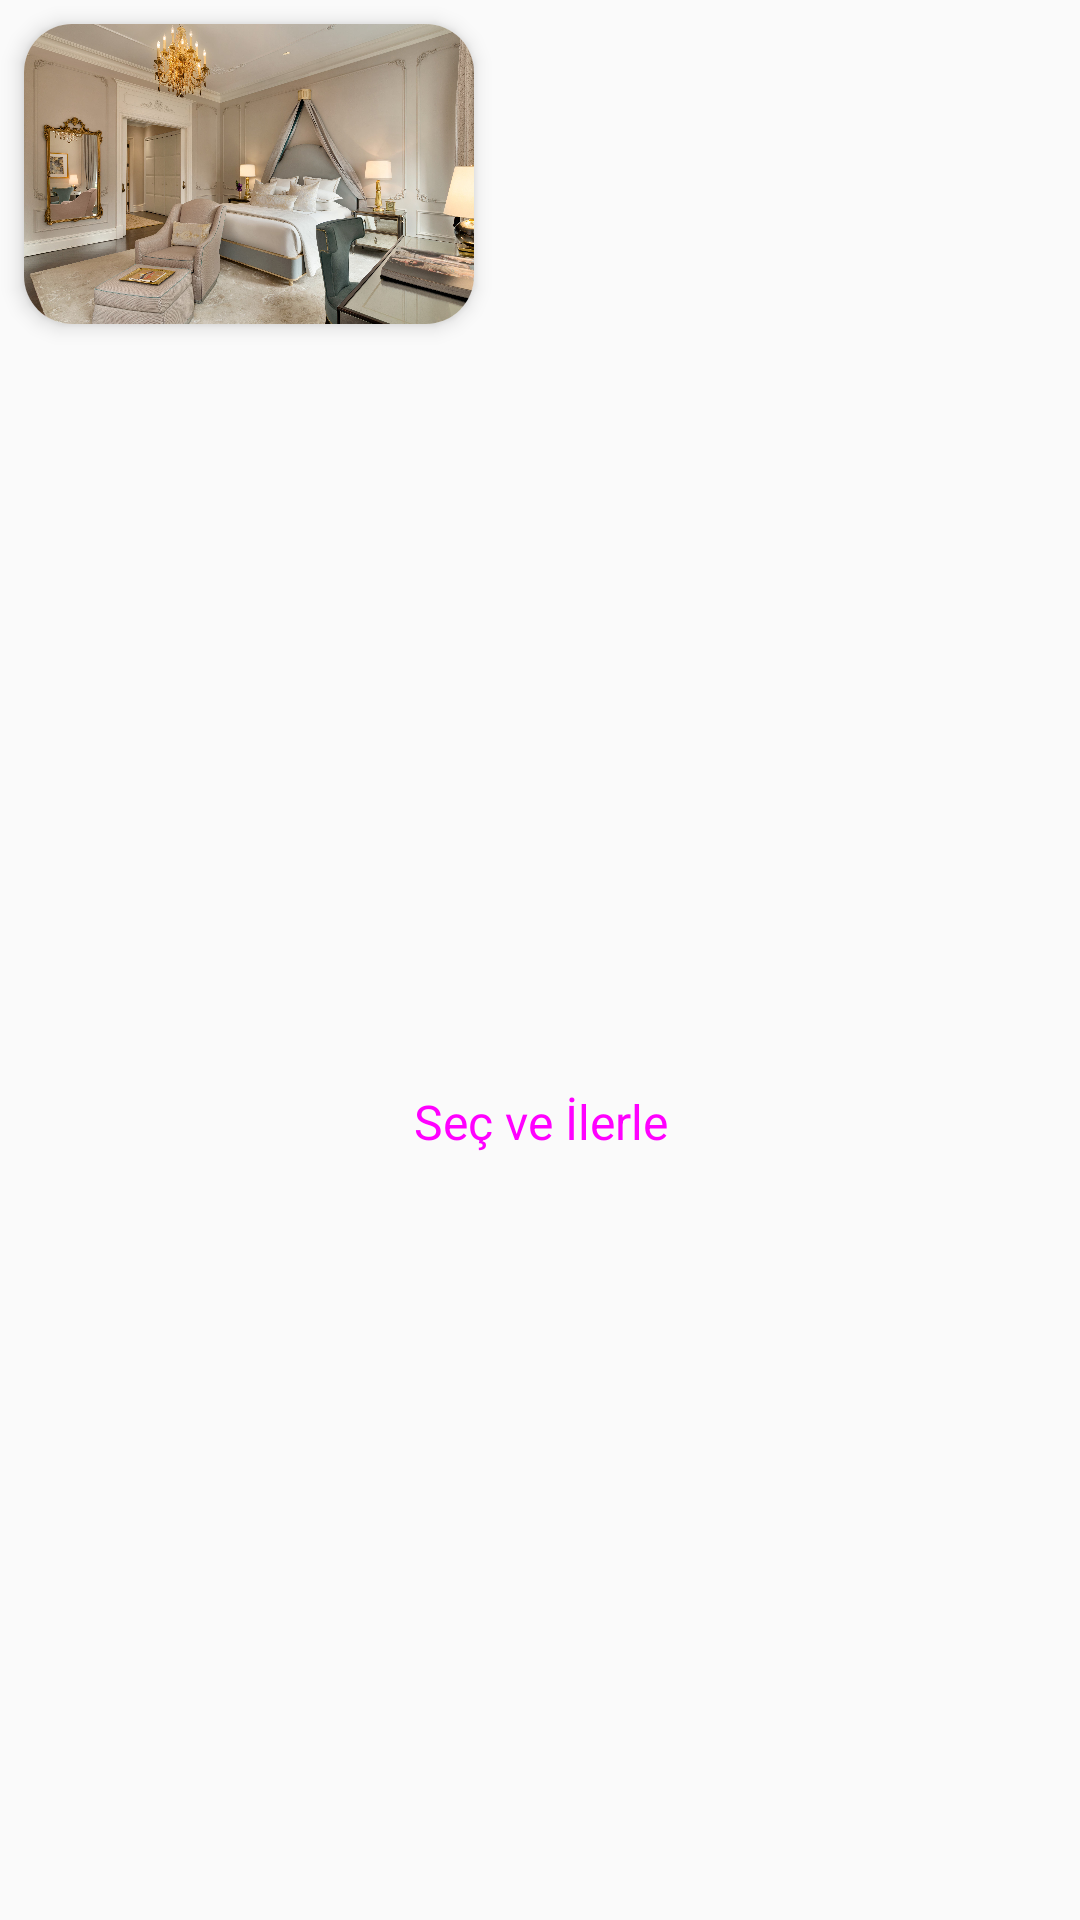

This screen was rendered from an Android layout file. Write that file and the resources it references.
<!-- AndroidManifest.xml: application theme AppTheme -->
<!-- res/layout/roomtypedesign.xml -->
<?xml version="1.0" encoding="utf-8"?>
<androidx.constraintlayout.widget.ConstraintLayout xmlns:android="http://schemas.android.com/apk/res/android"
    xmlns:app="http://schemas.android.com/apk/res-auto"
    xmlns:tools="http://schemas.android.com/tools"
    android:layout_width="match_parent"
    android:layout_height="wrap_content"
    android:orientation="vertical">

    <androidx.cardview.widget.CardView
        android:id="@+id/cardResim"
        android:layout_width="150dp"
        android:layout_height="100dp"
        app:cardElevation="4dp"
        app:cardCornerRadius="16dp"
        app:layout_constraintStart_toStartOf="parent"
        app:layout_constraintTop_toTopOf="parent"
        android:layout_marginTop="8dp"
        android:layout_marginStart="8dp"
>

        <ImageView
            android:id="@+id/roomtypedesign_image"
            android:layout_width="match_parent"
            android:layout_height="match_parent"
            android:scaleType="centerCrop"
            app:srcCompat="@drawable/otell" />

    </androidx.cardview.widget.CardView>



    <TextView
        android:id="@+id/roomtypedesign_txt_baslik"
        android:layout_width="0dp"
        android:layout_height="wrap_content"
        android:layout_marginStart="8dp"
        android:layout_marginEnd="8dp"
        android:textSize="20sp"
        app:layout_constraintEnd_toEndOf="parent"
        app:layout_constraintStart_toEndOf="@+id/cardResim"
        app:layout_constraintTop_toTopOf="@+id/cardResim" />

    <TextView
        android:id="@+id/roomtypedesign_txt_aciklama"
        android:layout_width="0dp"
        android:layout_height="0dp"
        android:layout_marginStart="8dp"
        android:layout_marginTop="8dp"
        android:layout_marginEnd="8dp"
        android:textSize="12sp"
        app:layout_constraintBottom_toBottomOf="@+id/cardResim"
        app:layout_constraintEnd_toEndOf="parent"
        app:layout_constraintStart_toEndOf="@+id/cardResim"
        app:layout_constraintTop_toBottomOf="@+id/roomtypedesign_txt_baslik" />

    <Button
        android:id="@+id/roomtypedesign_txt_button"
        android:layout_width="0dp"
        style="@style/Widget.MaterialComponents.Button"
        android:layout_height="wrap_content"
        android:layout_marginStart="8dp"
        android:layout_marginTop="8dp"
        android:layout_marginEnd="8dp"
        android:layout_marginBottom="8dp"
        android:text="Seç ve İlerle"
        android:textSize="16sp"
        app:layout_constraintBottom_toBottomOf="parent"
        app:layout_constraintEnd_toEndOf="parent"
        app:layout_constraintStart_toStartOf="parent"
        app:layout_constraintTop_toBottomOf="@+id/cardResim"
         />

</androidx.constraintlayout.widget.ConstraintLayout>
<!-- resources referenced by this layout -->
<resources>
  <!-- drawable otell: jpg bitmap (drawable, 667869 bytes) -->
  <style name="AppTheme" parent="Theme.AppCompat.Light.NoActionBar">
          
          <item name="colorPrimary">@color/colorPrimary</item>
          <item name="colorPrimaryDark">@color/colorPrimaryDark</item>
          <item name="colorAccent">@color/colorAccent</item>
      </style>
  <color name="colorPrimary">#B0DAB9</color>
  <color name="colorPrimaryDark">#B0DAB9</color>
  <color name="colorAccent">#D81B60</color>
</resources>
